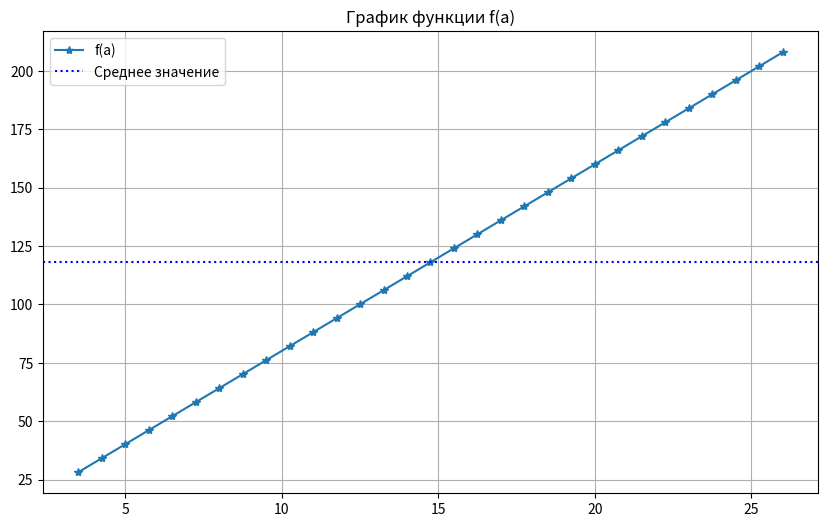

Write the Python code that produced this figure.
import matplotlib.pyplot as plt
import numpy as np

a_start=3.5
a_end=25.5
a_delta=0.75
x=3.567

a_val=np.arange(a_start, a_end+a_delta, a_delta) #возвращает массив элементов
y_val=[]

for a in a_val:
    y = 1 / np.tan(x ** 3) + 2.24 * a * x
    y_val.append(y) #добавить фрейм данных y_val в конец фрейма данных y

for a, y in zip(a_val, y_val): #zip-сложение 2 объектов в 1
    print(f"a = {a:.2f}, y = {y:.2f}")

max_y=max(y_val)
min_y=min(y_val)
mean_y=np.mean(y_val) #вычисление среднего арифметического

print("Max value:",max_y)
print("Min value: ", min_y)
print("Average value:",mean_y)

sorted_y_values=sorted(y_val)

plt.figure(figsize=(10,6)) #создание фигуры
plt.plot(a_val, y_val, label="f(a)", marker='*') #ломанная линия
plt.axhline(mean_y, color='blue', linestyle='dotted', label="Среднее значение") #горизонтальная линия
plt.title("График функции f(a)")
plt.grid(True) #отрисовка координатной сетки на графике
plt.legend()
plt.show()
